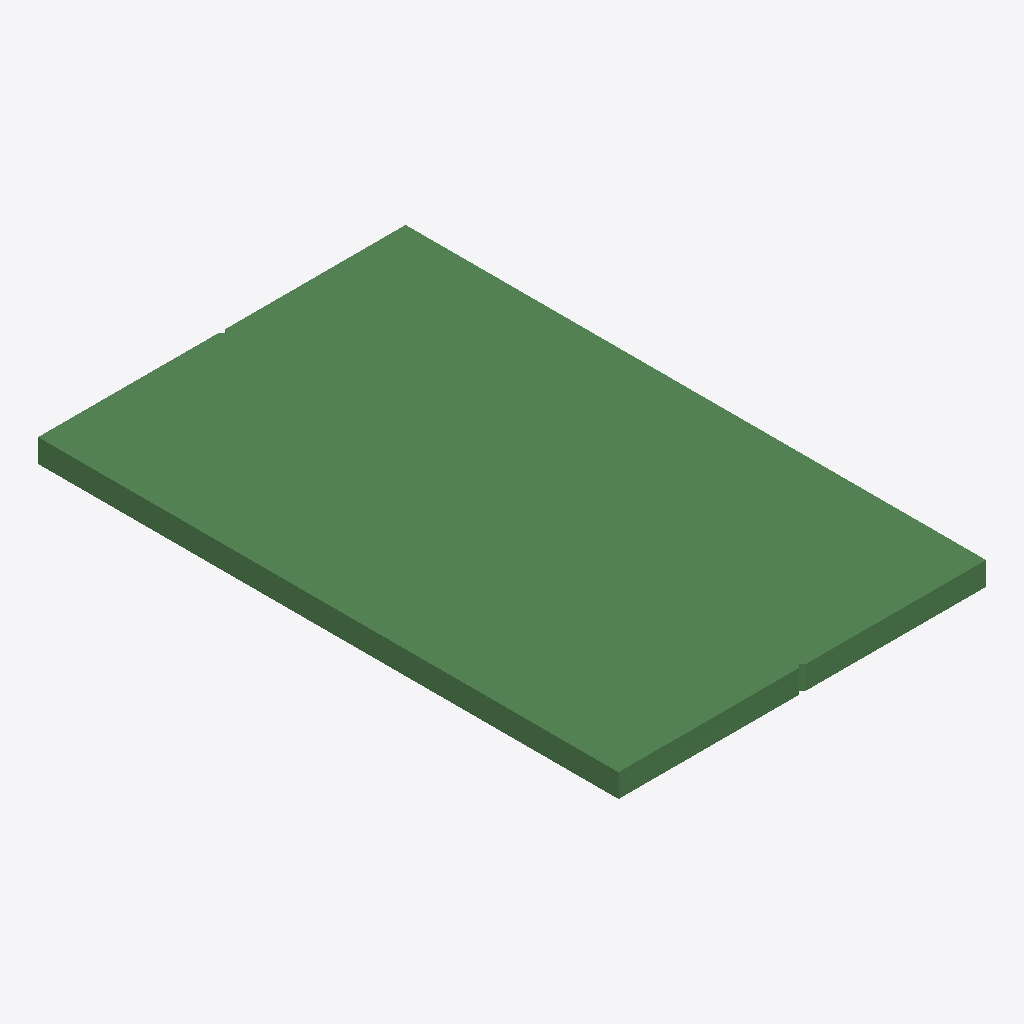
Isometric view of an IFC building model (IFC-SPF (STEP), schema IFC2X3, length unit millimetre), seen from the south-west, elements coloured by IFC class: 1 beam (green).
Extent 0.190 m × 0.300 m × 0.012 m (x, y, z). Storeys (1): G at 0.00 m. Elements (1): 1 IfcBeam.

HEADER;
FILE_DESCRIPTION(('ViewDefinition[CoordinationView_V2.0, QuantityTakeOffAddOnView]'),'2;1');
FILE_NAME('336--beam--segfault-1.ifc (Edited by simplebim 5.2)','2015-08-26T15:04:20',('X'),('Structural Designer'),'IFC Database Version:Work','Tekla Structures 19.1 Service Release 5, IFC Exp','');
FILE_SCHEMA(('IFC2X3'));
ENDSEC;
DATA;
#57=IFCPROJECT('',#8,$,$,$,$,$,(#16),#122);
#58=IFCSITE('x',#8,'Undefined',$,'',#112,$,$,.ELEMENT.,$,$,0.0,$,$);
#55=IFCBUILDING('3sJekW2Q90VgXyMD5_Usiy',#8,'TI',$,'',#114,$,$,.ELEMENT.,$,$,$);
#56=IFCBUILDINGSTOREY('0HPxJja0H65Q3pRVQBdIBC',#8,'G',$,'',#116,$,$,.ELEMENT.,0.0);
#7=IFCBEAM('1ItCwV0000cp4pEJ0oC3Oo',#8,'PLATE','PL12*300','PL12*300',#118,#13,'ID52dcce9f-0000-009b-3133-393032303632');
ENDSEC;
